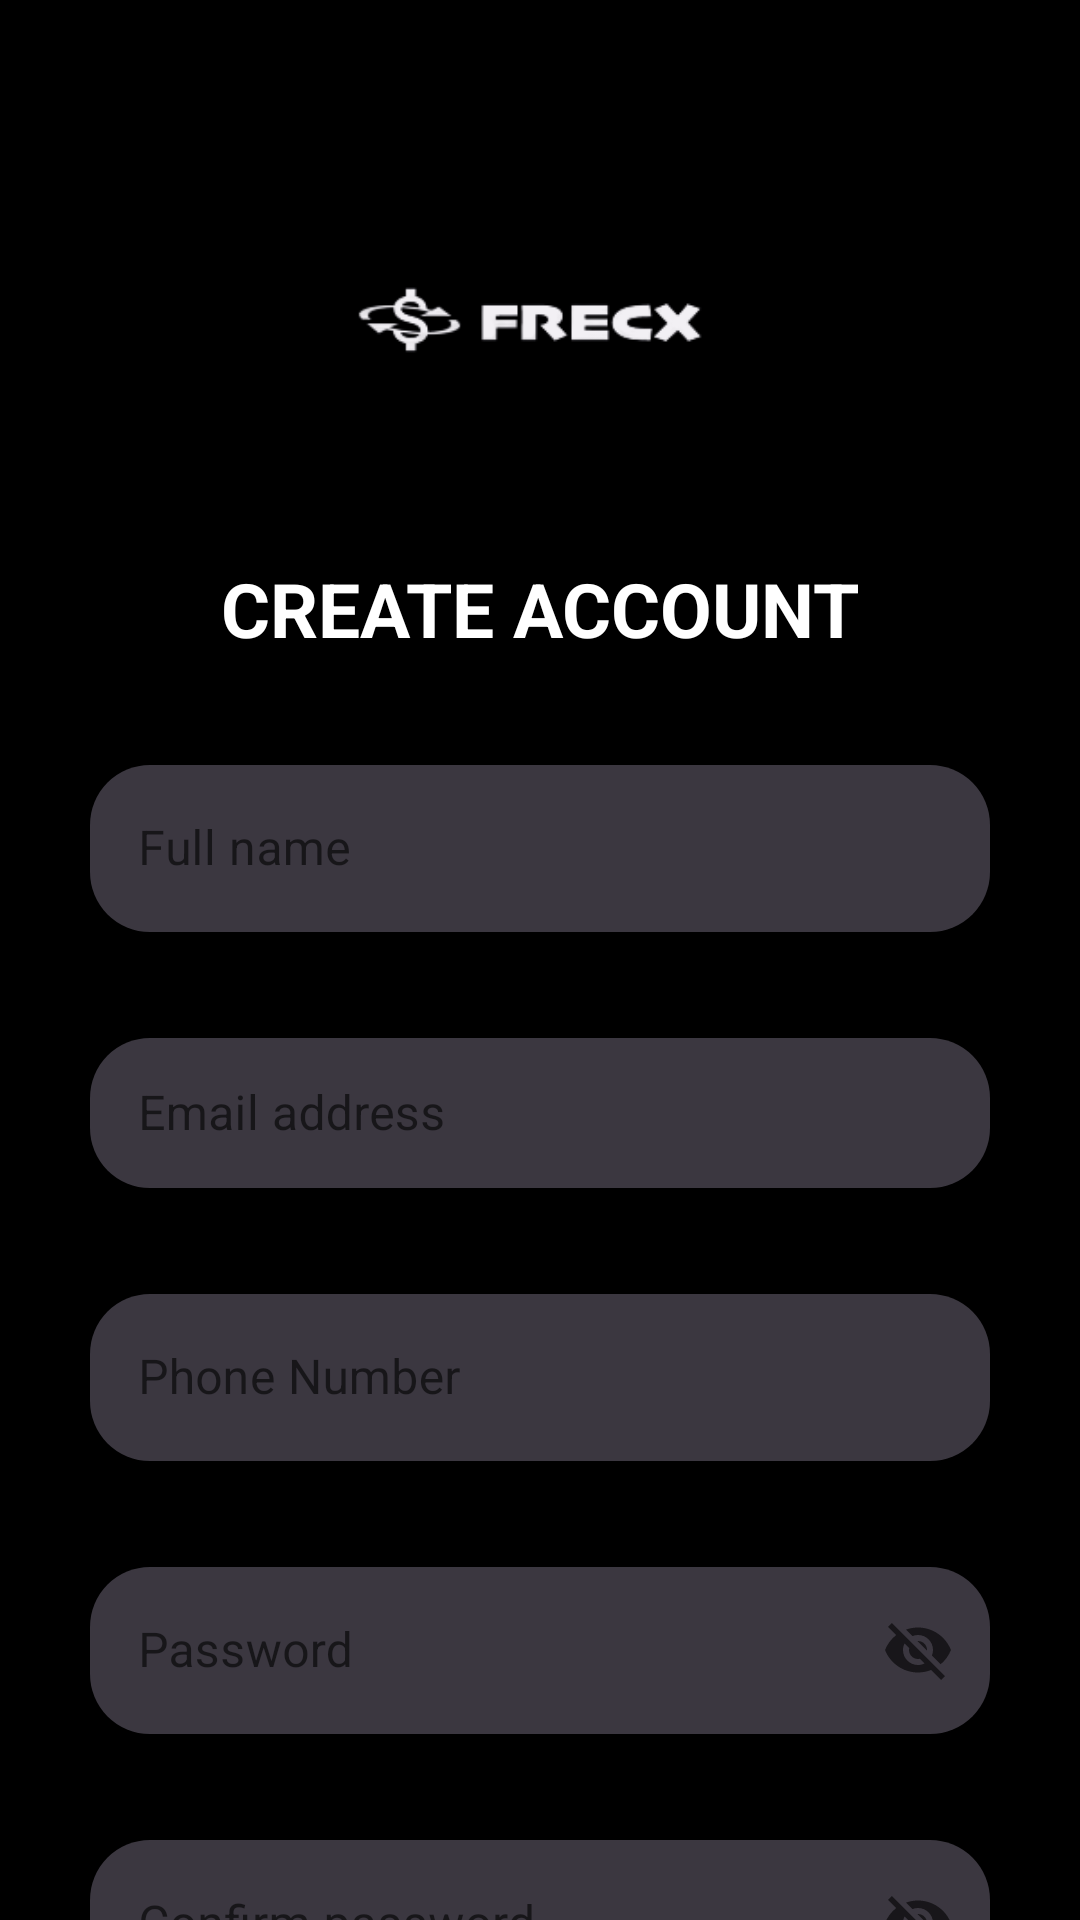

Reconstruct the res/layout file that produces this screen, plus the resources it refers to.
<!-- AndroidManifest.xml: application theme Theme.Splash -->
<!-- res/layout/fragment_create_account.xml -->
<?xml version="1.0" encoding="utf-8"?>
<ScrollView
        android:layout_width="match_parent"
        android:layout_height="match_parent"
    xmlns:android="http://schemas.android.com/apk/res/android"
    xmlns:tools="http://schemas.android.com/tools"
    xmlns:app="http://schemas.android.com/apk/res-auto"
        android:background="@color/black"
        tools:context=".ui.View.regscreens.CreateAccountFragment"
>

<androidx.constraintlayout.widget.ConstraintLayout
    android:layout_width="match_parent"
    android:layout_height="wrap_content"
>
<androidx.appcompat.widget.Toolbar
        android:id="@+id/toolBar"
        android:layout_width="match_parent"
        android:layout_height="wrap_content"
        app:layout_constraintStart_toStartOf="parent"
        android:layout_marginTop="20dp"
        app:navigationIcon="@drawable/ic_baseline_arrow_back_24"
        app:layout_constraintEnd_toEndOf="parent"
        app:layout_constraintTop_toTopOf="parent"
        app:layout_constraintBottom_toTopOf="@id/image"

>
</androidx.appcompat.widget.Toolbar>

    <ImageView
        android:id="@+id/image"
        android:layout_width="250dp"
        android:layout_height="60dp"
        android:src="@drawable/splashicon"
        app:layout_constraintTop_toBottomOf="@id/toolBar"
        app:layout_constraintStart_toStartOf="parent"
        app:layout_constraintEnd_toEndOf="parent" />



    <TextView
        android:id="@+id/createAccount"
        android:layout_width="wrap_content"
        android:layout_height="wrap_content"
        android:text="@string/create_account"
        android:textSize="25sp"
        android:textStyle="bold"
        android:layout_marginTop="50dp"
        android:textColor="@color/white"
        app:layout_constraintTop_toBottomOf="@id/image"
        app:layout_constraintStart_toStartOf="parent"
        app:layout_constraintBottom_toTopOf="@id/fullNameLayout"
        app:layout_constraintEnd_toEndOf="parent" />

    <com.google.android.material.textfield.TextInputLayout
            android:id="@+id/fullNameLayout"
            android:layout_width="match_parent"
            android:layout_height="wrap_content"
            android:hint="@string/full_name"
            style="@style/Widget.MaterialComponents.TextInputLayout.OutlinedBox"
            android:layout_marginTop="30dp"
            android:layout_marginStart="30dp"
            android:layout_marginEnd="30dp"
            app:layout_constraintTop_toBottomOf="@id/createAccount"
            app:layout_constraintEnd_toEndOf="parent"
            app:layout_constraintStart_toStartOf="parent"
    >

    <com.google.android.material.textfield.TextInputEditText
        android:id="@+id/fullName"
        android:layout_width="match_parent"
        android:layout_height="wrap_content"
        android:background="@drawable/input" />
    </com.google.android.material.textfield.TextInputLayout>

    <com.google.android.material.textfield.TextInputLayout
            android:id="@+id/emailAddressLayout"
            android:layout_width="match_parent"
            android:layout_height="wrap_content"
            android:hint="@string/email_address"
            style="@style/Widget.MaterialComponents.TextInputLayout.OutlinedBox"
            android:layout_marginTop="30dp"
            android:layout_marginStart="30dp"
            android:layout_marginEnd="30dp"
            app:layout_constraintTop_toBottomOf="@id/fullNameLayout"
            app:layout_constraintEnd_toEndOf="parent"
            app:layout_constraintStart_toStartOf="parent"
    >

    <com.google.android.material.textfield.TextInputEditText
        android:id="@+id/signupEmail"
        android:layout_width="match_parent"
        android:layout_height="50dp"
        android:background="@drawable/input" />
    </com.google.android.material.textfield.TextInputLayout>

    <com.google.android.material.textfield.TextInputLayout
            android:id="@+id/phoneNumberLayout"
            android:layout_width="match_parent"
            android:layout_height="wrap_content"
            android:hint="@string/phone_number"
            style="@style/Widget.MaterialComponents.TextInputLayout.OutlinedBox"
            android:layout_marginTop="30dp"
            android:layout_marginStart="30dp"
            android:layout_marginEnd="30dp"
            app:layout_constraintTop_toBottomOf="@id/emailAddressLayout"
            app:layout_constraintEnd_toEndOf="parent"
            app:layout_constraintStart_toStartOf="parent"
    >

    <com.google.android.material.textfield.TextInputEditText
        android:id="@+id/phoneNumber"
        android:layout_width="match_parent"
        android:layout_height="wrap_content"
        android:background="@drawable/input" />
    </com.google.android.material.textfield.TextInputLayout>

    <com.google.android.material.textfield.TextInputLayout
            android:id="@+id/passwordLayout"
        android:layout_width="match_parent"
        android:layout_height="wrap_content"
        android:hint="@string/password_account_creation"
        style="@style/Widget.MaterialComponents.TextInputLayout.OutlinedBox"
        android:layout_marginTop="30dp"
            app:endIconMode="password_toggle"
        android:layout_marginStart="30dp"
        android:layout_marginEnd="30dp"
        app:layout_constraintTop_toBottomOf="@id/phoneNumberLayout"
      >
        <com.google.android.material.textfield.TextInputEditText
            android:id="@+id/userPassword"
            android:layout_width="match_parent"
            android:layout_height="wrap_content"
            android:background="@drawable/input"
            />

    </com.google.android.material.textfield.TextInputLayout>

    <com.google.android.material.textfield.TextInputLayout
            android:id="@+id/confirmPasswordLayout"
        android:layout_width="match_parent"
        android:layout_height="wrap_content"
        android:hint="@string/confirm_password"
        app:endIconMode="password_toggle"
        style="@style/Widget.MaterialComponents.TextInputLayout.OutlinedBox"
        android:layout_marginTop="30dp"
        android:layout_marginStart="30dp"
        android:layout_marginEnd="30dp"
            app:layout_constraintTop_toBottomOf="@id/passwordLayout"

    >

        <com.google.android.material.textfield.TextInputEditText
            android:id="@+id/etConfirmPassword"
            android:layout_width="match_parent"
            android:layout_height="wrap_content"
            android:background="@drawable/input"
            />

    </com.google.android.material.textfield.TextInputLayout>
    <Button
            android:id="@+id/signUpButton"
        android:layout_width="match_parent"
        android:layout_height="wrap_content"
        android:layout_marginTop="80dp"
        app:layout_constraintEnd_toEndOf="parent"
        app:layout_constraintStart_toStartOf="parent"
        android:layout_marginStart="50dp"
        android:layout_marginEnd="50dp"
        android:text="@string/sign_up"
        android:textStyle="bold"
        app:layout_constraintTop_toBottomOf="@id/confirmPasswordLayout"
        android:background="@drawable/custom_button" />

    <TextView android:layout_width="wrap_content"
              android:layout_height="wrap_content"
              app:layout_constraintStart_toStartOf="parent"
              android:text="@string/signup_with_google"
              android:textSize="10sp"
              android:textColor="@color/white"
              android:layout_marginTop="20dp"
              android:clickable="true"
              android:gravity="center"
              app:layout_constraintBottom_toBottomOf="parent"
              app:layout_constraintEnd_toEndOf="parent"
              app:layout_constraintTop_toBottomOf="@id/signUpButton"

              />




</androidx.constraintlayout.widget.ConstraintLayout>
</ScrollView>
<!-- resources referenced by this layout -->
<resources>
  <color name="black">#FF000000</color>
  <color name="white">#FFFFFFFF</color>
  <!-- drawable custom_button (drawable) -->
  <?xml version="1.0" encoding="utf-8"?>
  <shape xmlns:android="http://schemas.android.com/apk/res/android"
      android:shape="rectangle">
  
      <solid android:color="#6349a3" />
      <corners android:radius="20dp" />
      <padding android:left="10dp"
          android:bottom="10dp"
          android:top="10dp"
          />
  
  </shape>
  <!-- drawable input (drawable) -->
  <?xml version="1.0" encoding="utf-8"?>
  <shape xmlns:android="http://schemas.android.com/apk/res/android"
          android:shape="rectangle">
  
          <solid android:color="#3b3740" />
          <corners android:radius="20dp" />
      <padding android:left="10dp"
          android:bottom="10dp"
          android:top="10dp"
          />
  
      </shape>
  <!-- drawable splashicon: png bitmap (drawable-v24, 13101 bytes) -->
  <string name="confirm_password">Confirm password</string>
  <string name="create_account">CREATE ACCOUNT</string>
  <string name="email_address">Email address</string>
  <string name="full_name">Full name</string>
  <string name="password_account_creation">Password</string>
  <string name="phone_number">Phone Number</string>
  <string name="sign_up">Sign Up</string>
  <string name="signup_with_google">SignUp with Google</string>
  <style name="Theme.Splash" parent="Theme.MaterialComponents.DayNight.NoActionBar">
          
          <item name="colorPrimary">@color/purple_200</item>
          <item name="colorPrimaryVariant">@color/purple_500</item>
          <item name="colorOnPrimary">@color/white</item>
          
          <item name="colorSecondary">@color/purple_200</item>
          <item name="colorSecondaryVariant">@color/teal_700</item>
          <item name="colorOnSecondary">@color/black</item>
          
          <item name="android:statusBarColor">@color/black</item>
          
  
          <item name="windowSplashScreenBackground">@color/black</item>
          <item name="windowSplashScreenAnimatedIcon">@drawable/group</item>
          <item name="android:windowSplashScreenIconBackgroundColor" tools:targetApi="s">@color/black</item>
          <item name="windowSplashScreenAnimationDuration">1000</item>
          <item name="postSplashScreenTheme">@style/Theme.SplashScreen</item>
      </style>
  <color name="purple_200">#6349a3</color>
  <color name="purple_500">#F74F06</color>
  <color name="teal_700">#FF018786</color>
  <!-- drawable group: png bitmap (drawable-hdpi, 48760 bytes) -->
</resources>
